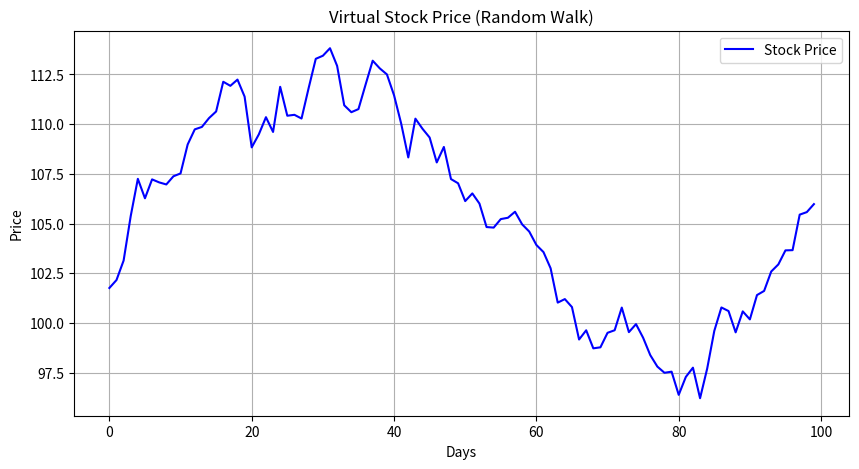

Source code (Python):
import numpy as np
import matplotlib.pyplot as plt

# 乱数の種を固定（毎回同じ結果にするため）
np.random.seed(0)

# 100日分の仮想株価を生成（ランダムウォーク）
days = np.arange(100)
price_changes = np.random.normal(loc=0, scale=1, size=100)  # 日ごとの変動
prices = 100 + np.cumsum(price_changes)  # 初期値100から積み上げ

# グラフ描画
plt.figure(figsize=(10, 5))                     # 描画領域（Figure）を作成し、サイズを指定
plt.plot(days, prices, label="Stock Price", color="blue")  # 日数と株価を折れ線グラフとして描画
plt.title("Virtual Stock Price (Random Walk)")  # グラフのタイトルを設定
plt.xlabel("Days")                              # x軸ラベルを設定
plt.ylabel("Price")                             # y軸ラベルを設定
plt.grid(True)                                  # グリッド線を表示
plt.legend()                                    # 凡例（labelで指定した名前）を表示
plt.show()                                      # グラフを画面に表示